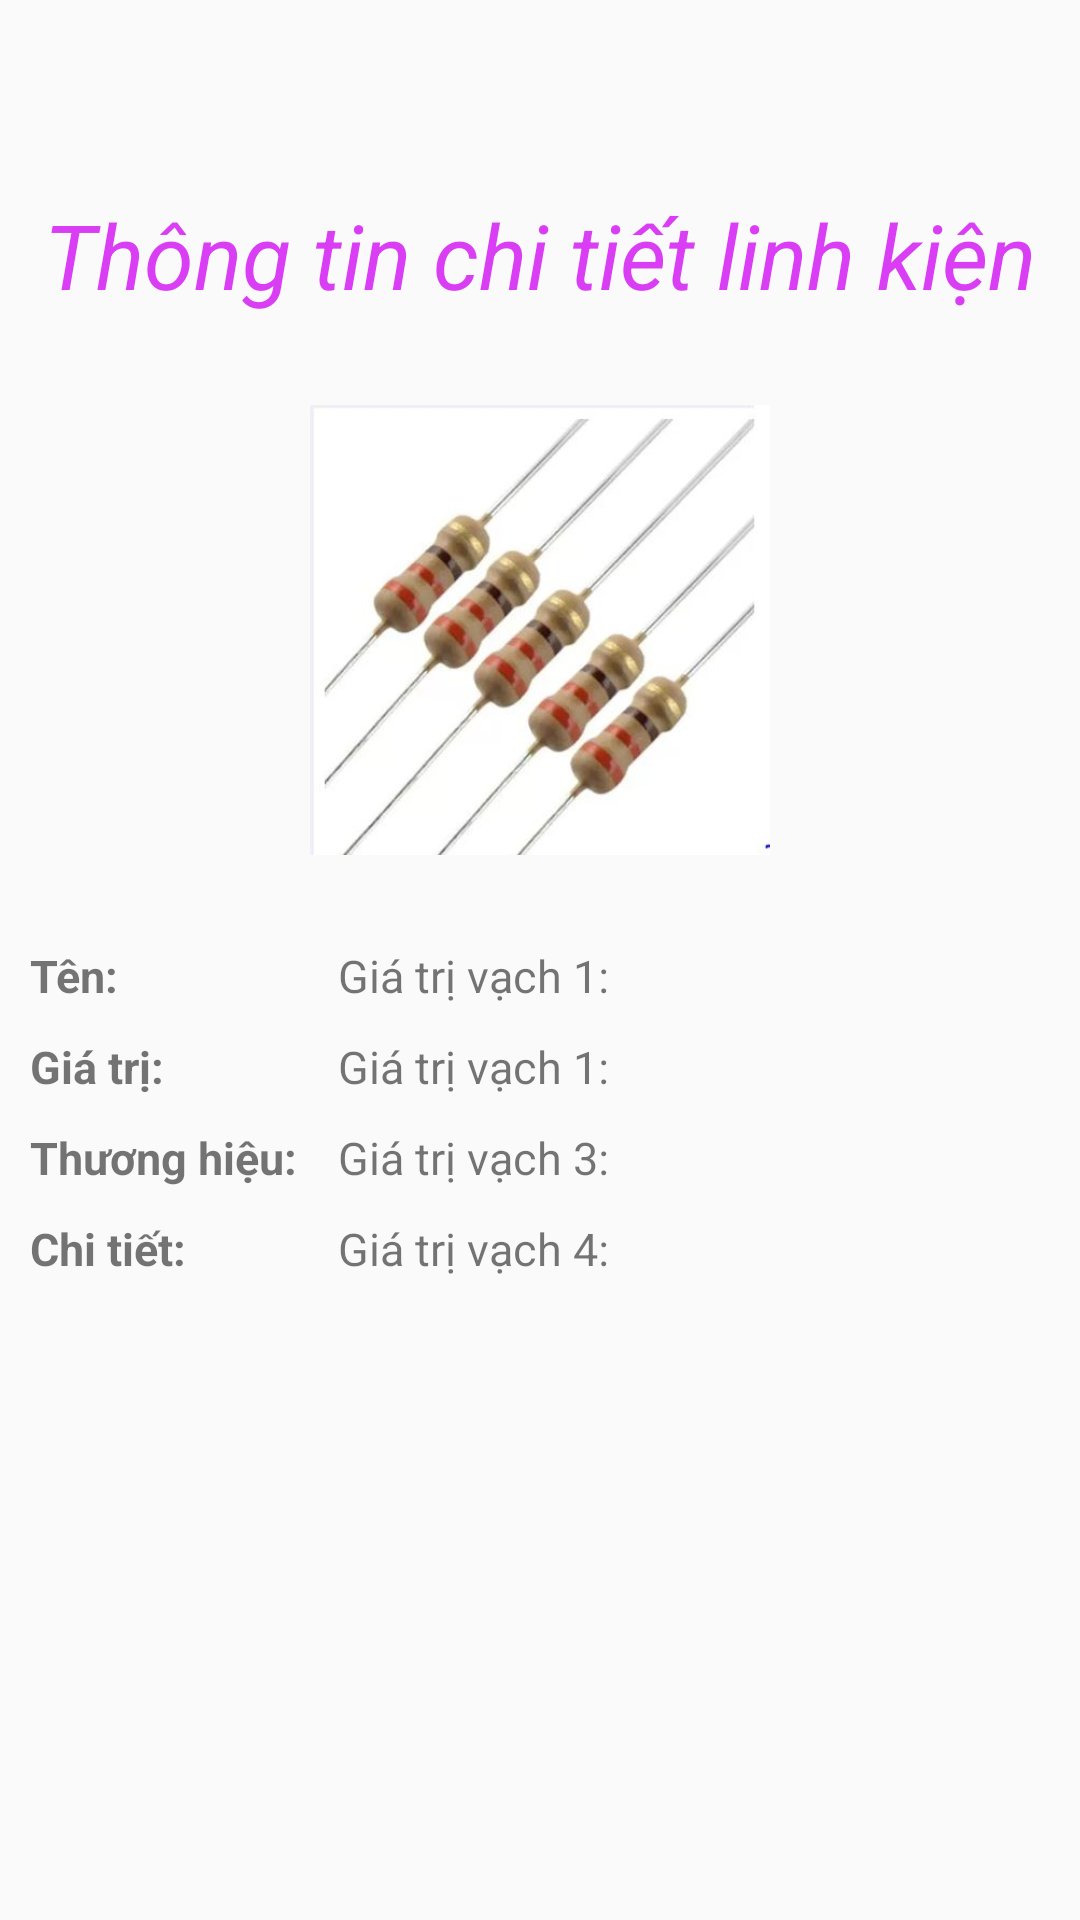

This screen was rendered from an Android layout file. Write that file and the resources it references.
<!-- AndroidManifest.xml: application theme Theme.Introduce -->
<!-- res/layout/chitiet_linhkien_layout.xml -->
<?xml version="1.0" encoding="utf-8"?>
<LinearLayout xmlns:android="http://schemas.android.com/apk/res/android"
    xmlns:app="http://schemas.android.com/apk/res-auto"
    xmlns:tools="http://schemas.android.com/tools"
    android:layout_width="match_parent"
    android:layout_height="match_parent"
    android:orientation="vertical"
    android:gravity="center"
    tools:context=".thamkhao.ChiTietLinhKienActivity">
    <TableLayout
        android:layout_width="match_parent"
        android:layout_height="wrap_content"
        android:layout_marginTop="-180dp"
        android:weightSum="3">
        <TableRow>

            <ImageView
                android:layout_width="126dp"
                android:layout_height="60dp"
                android:layout_margin="10dp"
                android:onClick="ClickBack5"
                android:src="@drawable/back" />

            <ImageView
                android:layout_width="255dp"
                android:layout_height="60dp"
                android:layout_margin="10dp"
                android:onClick="ClickHome"
                android:src="@drawable/home" />
        </TableRow>
        <TextView
            android:layout_width="match_parent"
            android:layout_height="wrap_content"
            android:layout_marginTop="10dp"
            android:text="Thông tin chi tiết linh kiện"
            android:textStyle="italic"
            android:textColor="#DA3EF4"
            android:textSize="30sp"
            android:gravity="center">
        </TextView>


    </TableLayout>


    <ImageView
        android:id="@+id/img"
        android:layout_width="200dp"
        android:layout_height="150dp"
        android:layout_margin="30dp"
        android:src="@drawable/dt1" />
    <TableLayout
        android:layout_width="match_parent"
        android:layout_height="wrap_content"
        android:orientation="vertical">
        <TableRow>
            <TextView
                android:layout_width="match_parent"
                android:layout_height="wrap_content"
                android:textSize="15sp"
                android:layout_marginLeft="10dp"
                android:textStyle="bold"
                android:layout_marginBottom="10dp"
                android:text="Tên: "/>

            <TextView
                android:id="@+id/ten"
                android:layout_width="match_parent"
                android:layout_height="wrap_content"
                android:textSize="15sp"
                android:layout_marginLeft="10dp"
                android:layout_marginBottom="10dp"
                android:text="Giá trị vạch 1: "/>

        </TableRow>

        <TableRow>
            <TextView
                android:layout_width="match_parent"
                android:layout_height="wrap_content"
                android:textSize="15sp"
                android:layout_marginLeft="10dp"
                android:textStyle="bold"
                android:layout_marginBottom="10dp"
                android:text="Giá trị: "/>

            <TextView
                android:id="@+id/giatri"
                android:layout_width="match_parent"
                android:layout_height="wrap_content"
                android:textSize="15sp"
                android:layout_marginLeft="10dp"
                android:layout_marginBottom="10dp"
                android:text="Giá trị vạch 1: "/>

        </TableRow>

        <TableRow>
            <TextView
                android:layout_width="match_parent"
                android:layout_height="wrap_content"
                android:textSize="15sp"
                android:layout_marginLeft="10dp"
                android:textStyle="bold"
                android:layout_marginBottom="10dp"
                android:text="Thương hiệu: "/>

            <TextView
                android:id="@+id/thieu"
                android:layout_width="match_parent"
                android:layout_height="wrap_content"
                android:textSize="15sp"
                android:layout_marginLeft="10dp"
                android:layout_marginBottom="10dp"
                android:text="Giá trị vạch 3: "/>

        </TableRow>

        <TableRow>
            <TextView
                android:layout_width="match_parent"
                android:layout_height="wrap_content"
                android:textSize="15sp"
                android:layout_marginLeft="10dp"
                android:textStyle="bold"
                android:layout_marginBottom="10dp"
                android:text="Chi tiết: "/>


            <TextView
                android:id="@+id/chitiet"
                android:layout_width="match_parent"
                android:layout_height="wrap_content"
                android:textSize="15sp"
                android:layout_marginBottom="10dp"
                android:layout_marginLeft="10dp"
                android:text="Giá trị vạch 4: "/>
        </TableRow>

    </TableLayout>

</LinearLayout>
<!-- resources referenced by this layout -->
<resources>
  <!-- drawable dt1: jpg bitmap (drawable, 25490 bytes) -->
  <style name="Theme.Introduce" parent="Theme.MaterialComponents.DayNight.NoActionBar.Bridge">
          
          <item name="colorPrimary">@color/purple_500</item>
          <item name="colorPrimaryVariant">@color/purple_700</item>
          <item name="colorOnPrimary">@color/white</item>
          
          <item name="colorSecondary">@color/teal_200</item>
          <item name="colorSecondaryVariant">@color/teal_700</item>
          <item name="colorOnSecondary">@color/black</item>
          
          <item name="android:statusBarColor">?attr/colorPrimaryVariant</item>
          
      </style>
  <color name="purple_500">#FF6200EE</color>
  <color name="purple_700">#FF3700B3</color>
  <color name="white">#FFFFFFFF</color>
  <color name="teal_200">#FF03DAC5</color>
  <color name="teal_700">#FF018786</color>
  <color name="black">#FF000000</color>
</resources>
